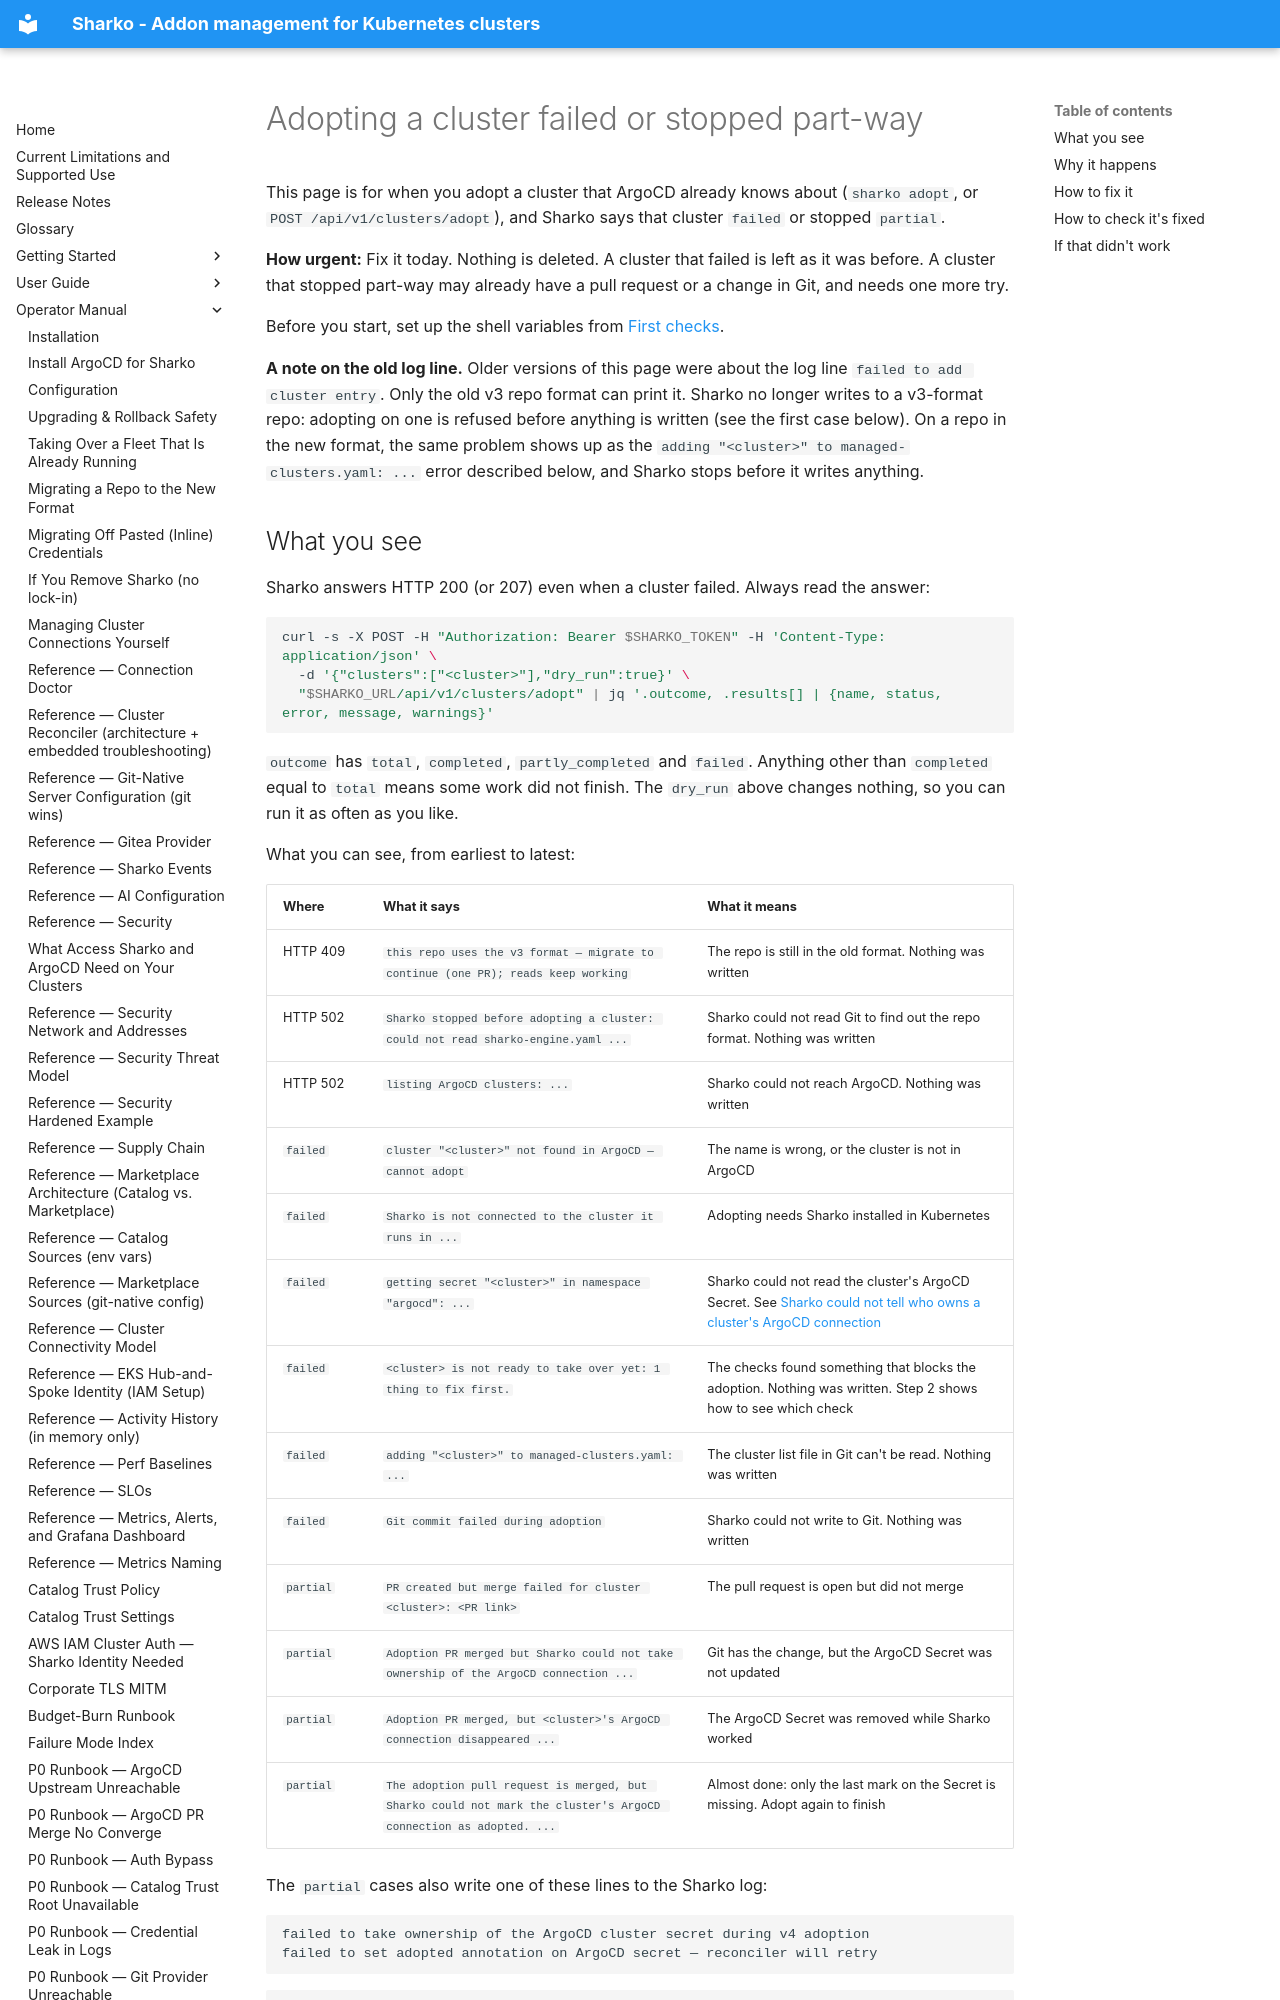

repository: MoranWeissman/sharko · page: operator/adopt-cluster-entry-write-failed/index.html · generator: mkdocs

# Adopting a cluster failed or stopped part-way

This page is for when you adopt a cluster that ArgoCD already knows about (`sharko adopt`, or
`POST /api/v1/clusters/adopt`), and Sharko says that cluster `failed` or stopped `partial`.

**How urgent:** Fix it today. Nothing is deleted. A cluster that failed is left as it was before.
A cluster that stopped part-way may already have a pull request or a change in Git, and needs one
more try.

Before you start, set up the shell variables from [First checks](troubleshooting.md#set-up-once).

**A note on the old log line.** Older versions of this page were about the log line
`failed to add cluster entry`. Only the old v3 repo format can print it. Sharko no longer writes
to a v3-format repo: adopting on one is refused before anything is written (see the first case
below). On a repo in the new format, the same problem shows up as the
`adding "<cluster>" to managed-clusters.yaml: ...` error described below, and Sharko stops
before it writes anything.
